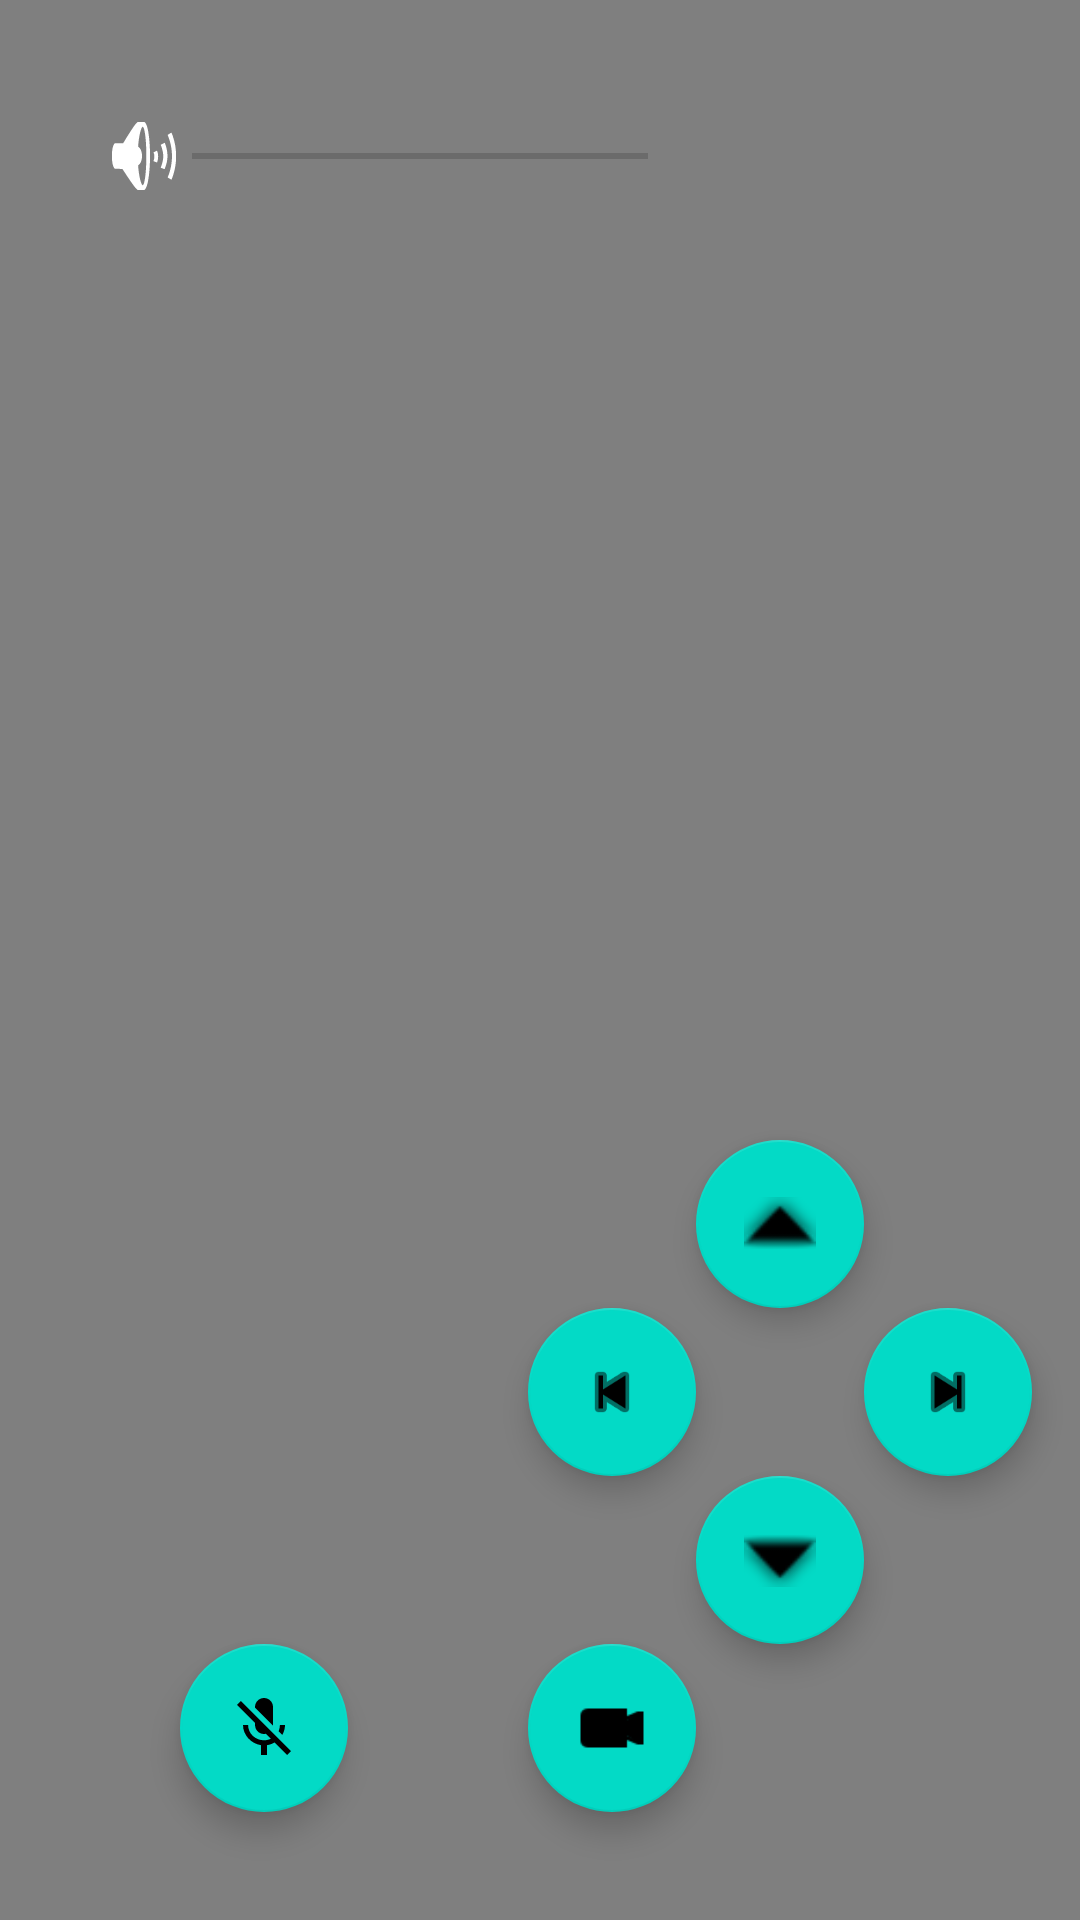

This screen was rendered from an Android layout file. Write that file and the resources it references.
<!-- AndroidManifest.xml: application theme AppTheme -->
<!-- res/layout/activity_main_control.xml -->
<?xml version="1.0" encoding="utf-8"?>
  <androidx.constraintlayout.widget.ConstraintLayout
    xmlns:android="http://schemas.android.com/apk/res/android"
    xmlns:tools="http://schemas.android.com/tools"
    xmlns:app="http://schemas.android.com/apk/res-auto"
    android:layout_width="match_parent"
    android:layout_height="match_parent"
    tools:context="in.example.shayak.control.MainActivityControl">

    <VideoView
        android:id="@+id/videoView2"
        android:layout_width="wrap_content"
        android:layout_height="wrap_content"
        app:layout_constraintBottom_toBottomOf="parent"
        app:layout_constraintEnd_toEndOf="parent"
        app:layout_constraintHorizontal_bias="0.0"
        app:layout_constraintStart_toStartOf="parent"
        app:layout_constraintTop_toTopOf="parent"
        app:layout_constraintVertical_bias="0.0" />

    <com.google.android.material.floatingactionbutton.FloatingActionButton
        android:id="@+id/floatingActionButton3"
        android:layout_width="wrap_content"
        android:layout_height="wrap_content"
        android:layout_marginStart="176dp"
        android:layout_marginLeft="176dp"
        android:layout_marginBottom="36dp"
        android:clickable="true"
        app:layout_constraintBottom_toBottomOf="parent"
        app:layout_constraintStart_toStartOf="parent"
        app:srcCompat="@android:drawable/presence_video_busy"
        android:focusable="true" />

    <com.google.android.material.floatingactionbutton.FloatingActionButton
        android:id="@+id/floatingActionButton4"
        android:layout_width="wrap_content"
        android:layout_height="wrap_content"
        android:layout_marginStart="60dp"
        android:layout_marginLeft="60dp"
        android:layout_marginBottom="36dp"
        android:clickable="true"
        app:layout_constraintBottom_toBottomOf="parent"
        app:layout_constraintStart_toStartOf="parent"
        app:srcCompat="@android:drawable/stat_notify_call_mute"
        android:focusable="true" />

    <com.google.android.material.floatingactionbutton.FloatingActionButton
        android:id="@+id/floatingActionButton5"
        android:layout_width="wrap_content"
        android:layout_height="wrap_content"
        android:layout_marginEnd="72dp"
        android:layout_marginRight="72dp"
        android:layout_marginBottom="204dp"
        android:clickable="true"
        app:layout_constraintBottom_toBottomOf="parent"
        app:layout_constraintEnd_toEndOf="parent"
        app:srcCompat="@android:drawable/arrow_up_float"
        android:focusable="true" />

    <com.google.android.material.floatingactionbutton.FloatingActionButton
        android:id="@+id/floatingActionButton6"
        android:layout_width="wrap_content"
        android:layout_height="wrap_content"
        android:layout_marginEnd="72dp"
        android:layout_marginRight="72dp"
        android:layout_marginBottom="92dp"
        android:clickable="true"
        app:layout_constraintBottom_toBottomOf="parent"
        app:layout_constraintEnd_toEndOf="parent"
        app:srcCompat="@android:drawable/arrow_down_float"
        android:focusable="true" />

    <com.google.android.material.floatingactionbutton.FloatingActionButton
        android:id="@+id/floatingActionButton8"
        android:layout_width="wrap_content"
        android:layout_height="wrap_content"
        android:layout_marginEnd="128dp"
        android:layout_marginRight="128dp"
        android:layout_marginBottom="148dp"
        android:clickable="true"
        app:layout_constraintBottom_toBottomOf="parent"
        app:layout_constraintEnd_toEndOf="parent"
        app:srcCompat="@android:drawable/ic_media_previous"
        android:focusable="true" />

    <com.google.android.material.floatingactionbutton.FloatingActionButton
        android:id="@+id/floatingActionButton10"
        android:layout_width="wrap_content"
        android:layout_height="wrap_content"
        android:layout_marginEnd="16dp"
        android:layout_marginRight="16dp"
        android:layout_marginBottom="148dp"
        android:clickable="true"
        app:layout_constraintBottom_toBottomOf="parent"
        app:layout_constraintEnd_toEndOf="parent"
        app:srcCompat="@android:drawable/ic_media_next"
        android:focusable="true" />

    <SeekBar
        android:id="@+id/seekBar"
        android:layout_width="0dp"
        android:layout_height="wrap_content"
        android:layout_marginStart="32dp"
        android:layout_marginLeft="32dp"
        android:layout_marginTop="36dp"
        android:layout_marginEnd="128dp"
        android:layout_marginRight="128dp"
        android:thumb="@android:drawable/ic_lock_silent_mode_off"
        app:layout_constraintEnd_toEndOf="parent"
        app:layout_constraintHorizontal_bias="0.0"
        app:layout_constraintStart_toStartOf="parent"
        app:layout_constraintTop_toTopOf="parent" />
</androidx.constraintlayout.widget.ConstraintLayout>
<!-- resources referenced by this layout -->
<resources>
  <style name="AppTheme" parent="Theme.MaterialComponents.Light.DarkActionBar">
          
          <item name="colorPrimary">@color/colorPrimary</item>
          <item name="colorPrimaryDark">@color/colorPrimaryDark</item>
          <item name="colorAccent">@color/colorAccent</item>
      </style>
  <!-- not gathered from this repository: default colours our renderer supplied (Android Studio template values) -->
  <color name="colorPrimary">#FF6200EE</color>
  <color name="colorPrimaryDark">#FF3700B3</color>
  <color name="colorAccent">#FF03DAC5</color>
</resources>
